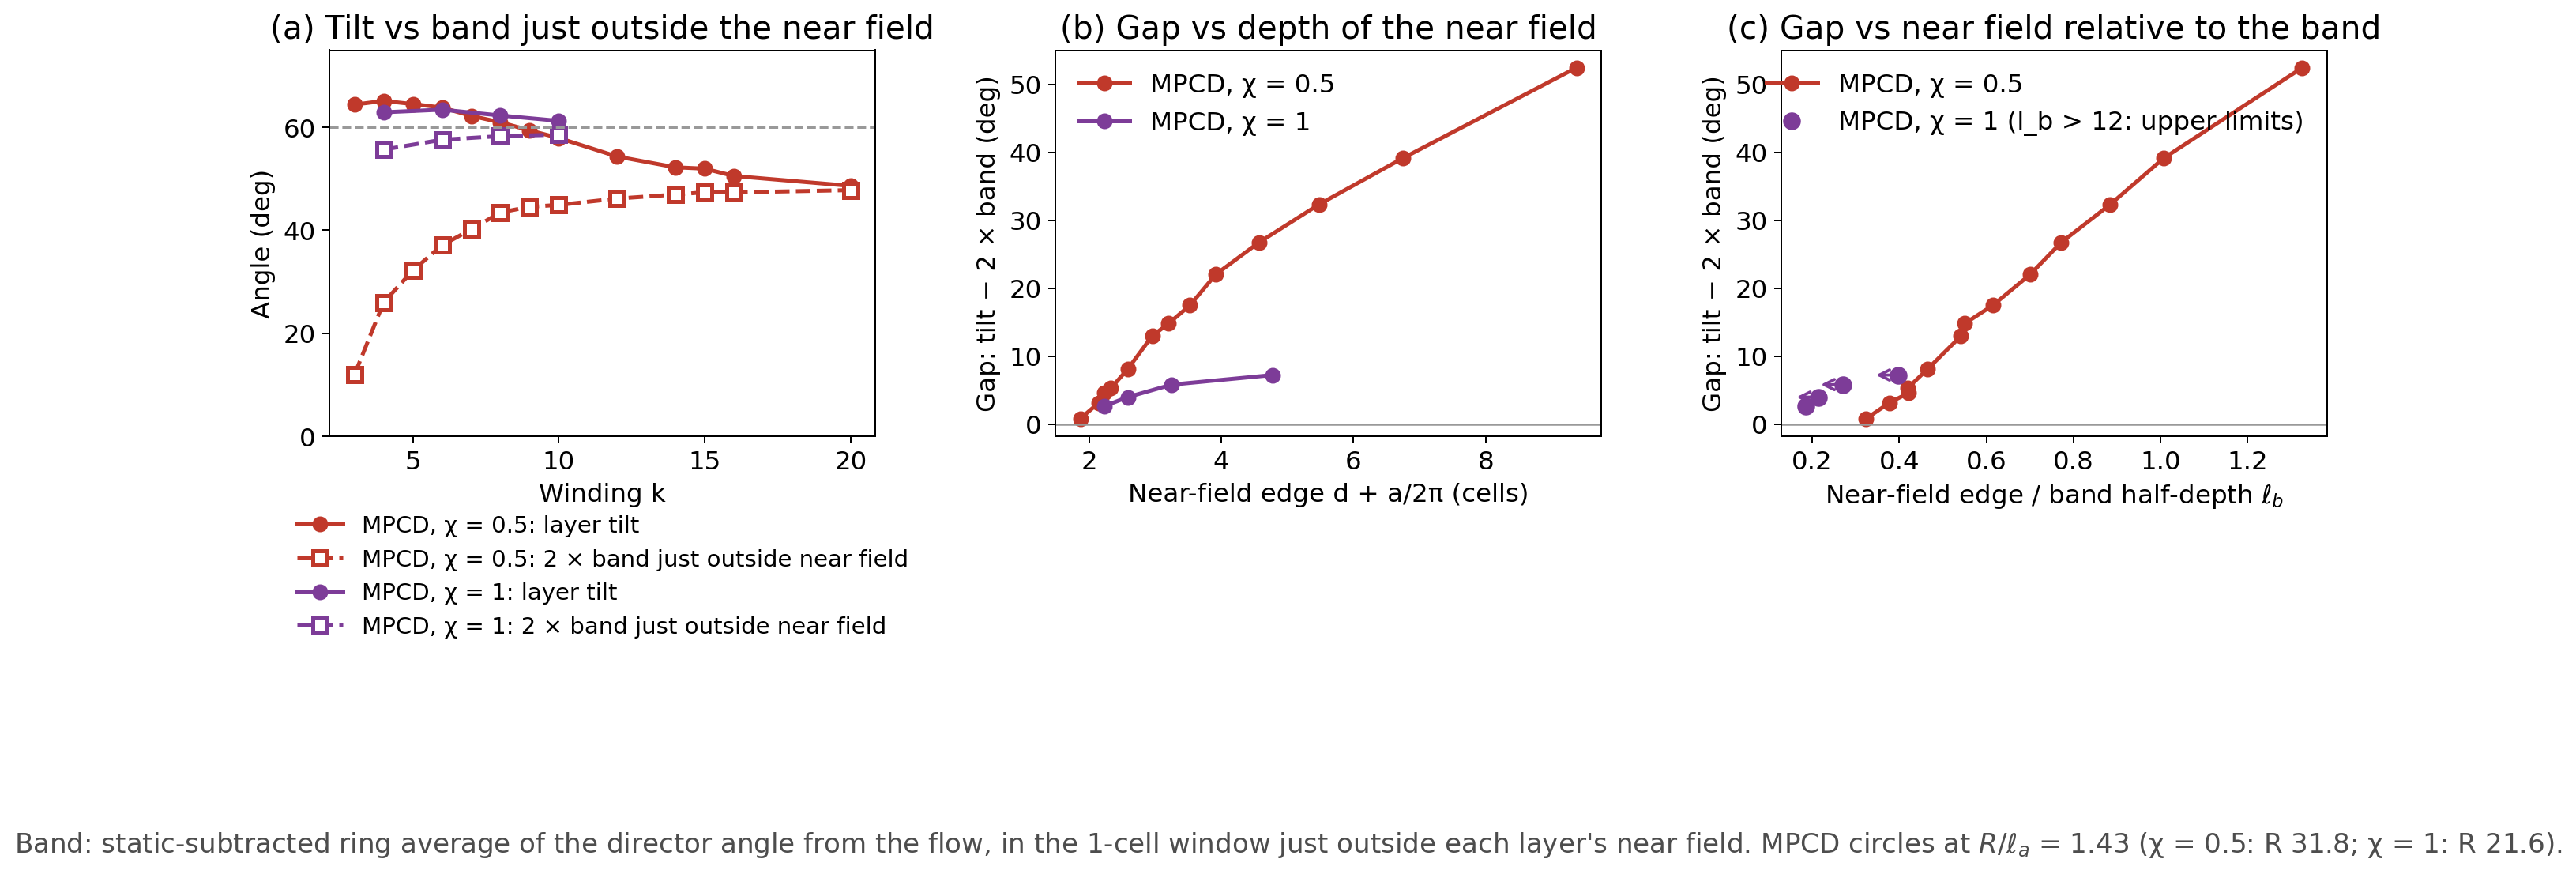

Python code for this plot:
#!/usr/bin/env python3
"""Collapse test (user, 2026-11-24): does the gap tilt - 2 x band depend only on how deep the wall defects' near field reaches compared with the flow-aligned band?
Data: band_windows.npy (MPCD chi 0.5 R 31.8, chi 1 R 21.6; static-subtracted; coherent frames, exactly 2k-2 wall defects).
 (a) tilt and 2 x band read just outside the near field ([edge, edge+1), edge = d + a/2pi) vs k.
 (b) gap with the edge window vs edge depth in cells.
 (c) same vs edge / l_b (l_b = depth where the band angle profile falls to half its maximum; chi 1: the band does not halve within the measured 12 cells,
     so l_b > 12 and the chi-1 points are upper limits in x, drawn with left arrows).
-> fig_collapse.pdf/.png"""
import os, numpy as np, matplotlib
matplotlib.use("Agg"); import matplotlib.pyplot as plt
H = os.path.dirname(os.path.abspath(__file__)); D = np.load(os.path.join(H, "band_windows.npy"), allow_pickle=True).item()
C = {"MPCD, chi = 0.5": "#c0392b", "MPCD, chi = 1": "#7d3c98"}; LB1 = 12.0
fig, axs = plt.subplots(1, 3, figsize=(15, 5.0))
for lab, rows in D.items():
    c = C[lab]; L = lab.replace("chi", "χ"); k = np.array([r["k"] for r in rows]); tau = np.array([r["tau"] for r in rows]); ec = np.array([r["ec"] for r in rows])
    edge = np.array([r["edge"] for r in rows]); lb = np.array([r["lb"] for r in rows]); gap = tau - ec
    axs[0].plot(k, tau, "o-", color=c, lw=2, ms=7, label=f"{L}: layer tilt"); axs[0].plot(k, ec, "s--", color=c, mfc="white", mew=2, lw=2, ms=7, label=f"{L}: 2 × band just outside near field")
    axs[1].plot(edge, gap, "o-", color=c, lw=2, ms=7, label=L)
    if np.all(np.isnan(lb)):
        x = edge / LB1; axs[2].plot(x, gap, "o", color=c, ms=8, label=f"{L} (l_b > {LB1:g}: upper limits)")
        for xi, gi in zip(x, gap): axs[2].annotate("", (xi - 0.06, gi), (xi, gi), arrowprops=dict(arrowstyle="->", color=c, lw=1.5))
    else:
        axs[2].plot(edge / lb, gap, "o-", color=c, lw=2, ms=7, label=L)
axs[0].axhline(60, color="0.6", ls="--", lw=1.2); axs[0].set_xlabel("Winding k"); axs[0].set_ylabel("Angle (deg)"); axs[0].set_ylim(0, 75)
axs[0].set_title("(a) Tilt vs band just outside the near field", fontsize=12.5); axs[0].legend(fontsize=9, frameon=False, loc="upper center", bbox_to_anchor=(0.5, -0.15), ncol=1)
for ax in axs[1:]: ax.axhline(0, color="0.6", lw=1); ax.set_ylabel("Gap: tilt − 2 × band (deg)"); ax.legend(fontsize=10, frameon=False)
axs[1].set_xlabel("Near-field edge d + a/2π (cells)"); axs[1].set_title("(b) Gap vs depth of the near field", fontsize=12.5)
axs[2].set_xlabel(r"Near-field edge / band half-depth $\ell_b$"); axs[2].set_title("(c) Gap vs near field relative to the band", fontsize=12.5)
fig.text(0.5, -0.22, "Band: static-subtracted ring average of the director angle from the flow, in the 1-cell window just outside each layer's near field. "
         r"MPCD circles at $R/\ell_a$ = 1.43 (χ = 0.5: R 31.8; χ = 1: R 21.6).", ha="center", fontsize=10.5, color="0.3")
fig.tight_layout(); fig.savefig(os.path.join(H, "fig_collapse.pdf"), bbox_inches="tight"); fig.savefig(os.path.join(H, "fig_collapse.png"), dpi=180, bbox_inches="tight")
